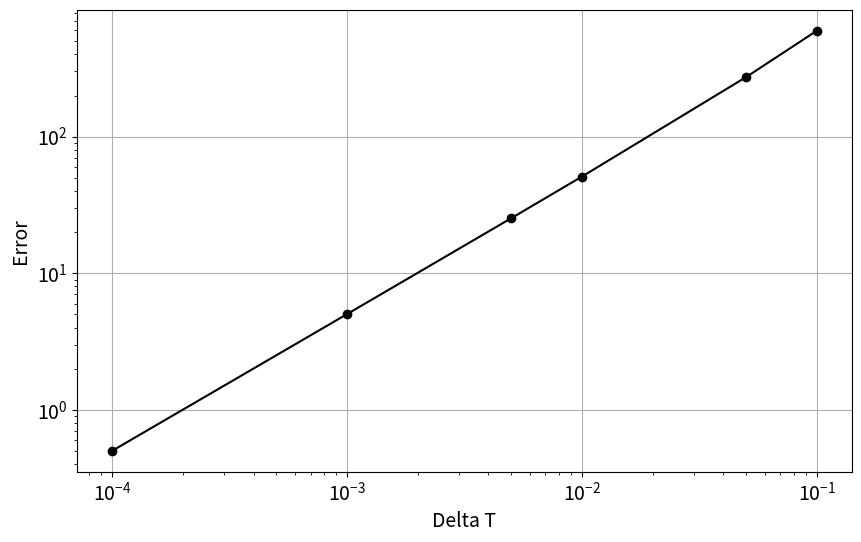

Reproduce this figure in Python.
# Phugoid Oscillations with Convergence and error.

import numpy as np
import matplotlib.pyplot as plt

T = 100.0

dt_val=np.array([0.1,0.05,0.01,0.005,0.001,0.0001])
z_val=np.empty_like(dt_val,dtype=np.ndarray)


for i, dt in enumerate (dt_val):
    
    N = int(T/dt)+1
    t=np.arange(0.0,T+dt,dt)
    
    z0 = 100.
    v  = 10 
    zt = 100.
    g  = 9.81
    
    u = np.array([z0, v])
    z = np.zeros(N)
    z[0] = z0 
    
    for n in range(1,N):
        u = u + dt*np.array([u[1], g*(1-u[0]/zt)])
        #print u
        z[n] = u[0]
    z_val[i]=z.copy()

er_val=np.empty_like(dt_val)

def get_er(z,dt):
    N=len(z)
    t=np.linspace(0,T,N)
    z_exact = v*(zt/g)**.5*np.sin((g/zt)**.5*t)+(z0-zt)*np.cos((g/zt)**.5*t)+zt
    
    return dt*np.sum(np.abs(z_exact-z))
    
for i, dt in enumerate (dt_val):
    er_val[i]=get_er(z_val[i],dt)
    
plt.figure(figsize=(10,6))
plt.tick_params(axis='both', labelsize=14)
plt.grid(True)
plt.xlabel('Delta T',fontsize=14)
plt.ylabel('Error',fontsize=14)

plt.loglog(dt_val,er_val,'ko-')

plt.show()